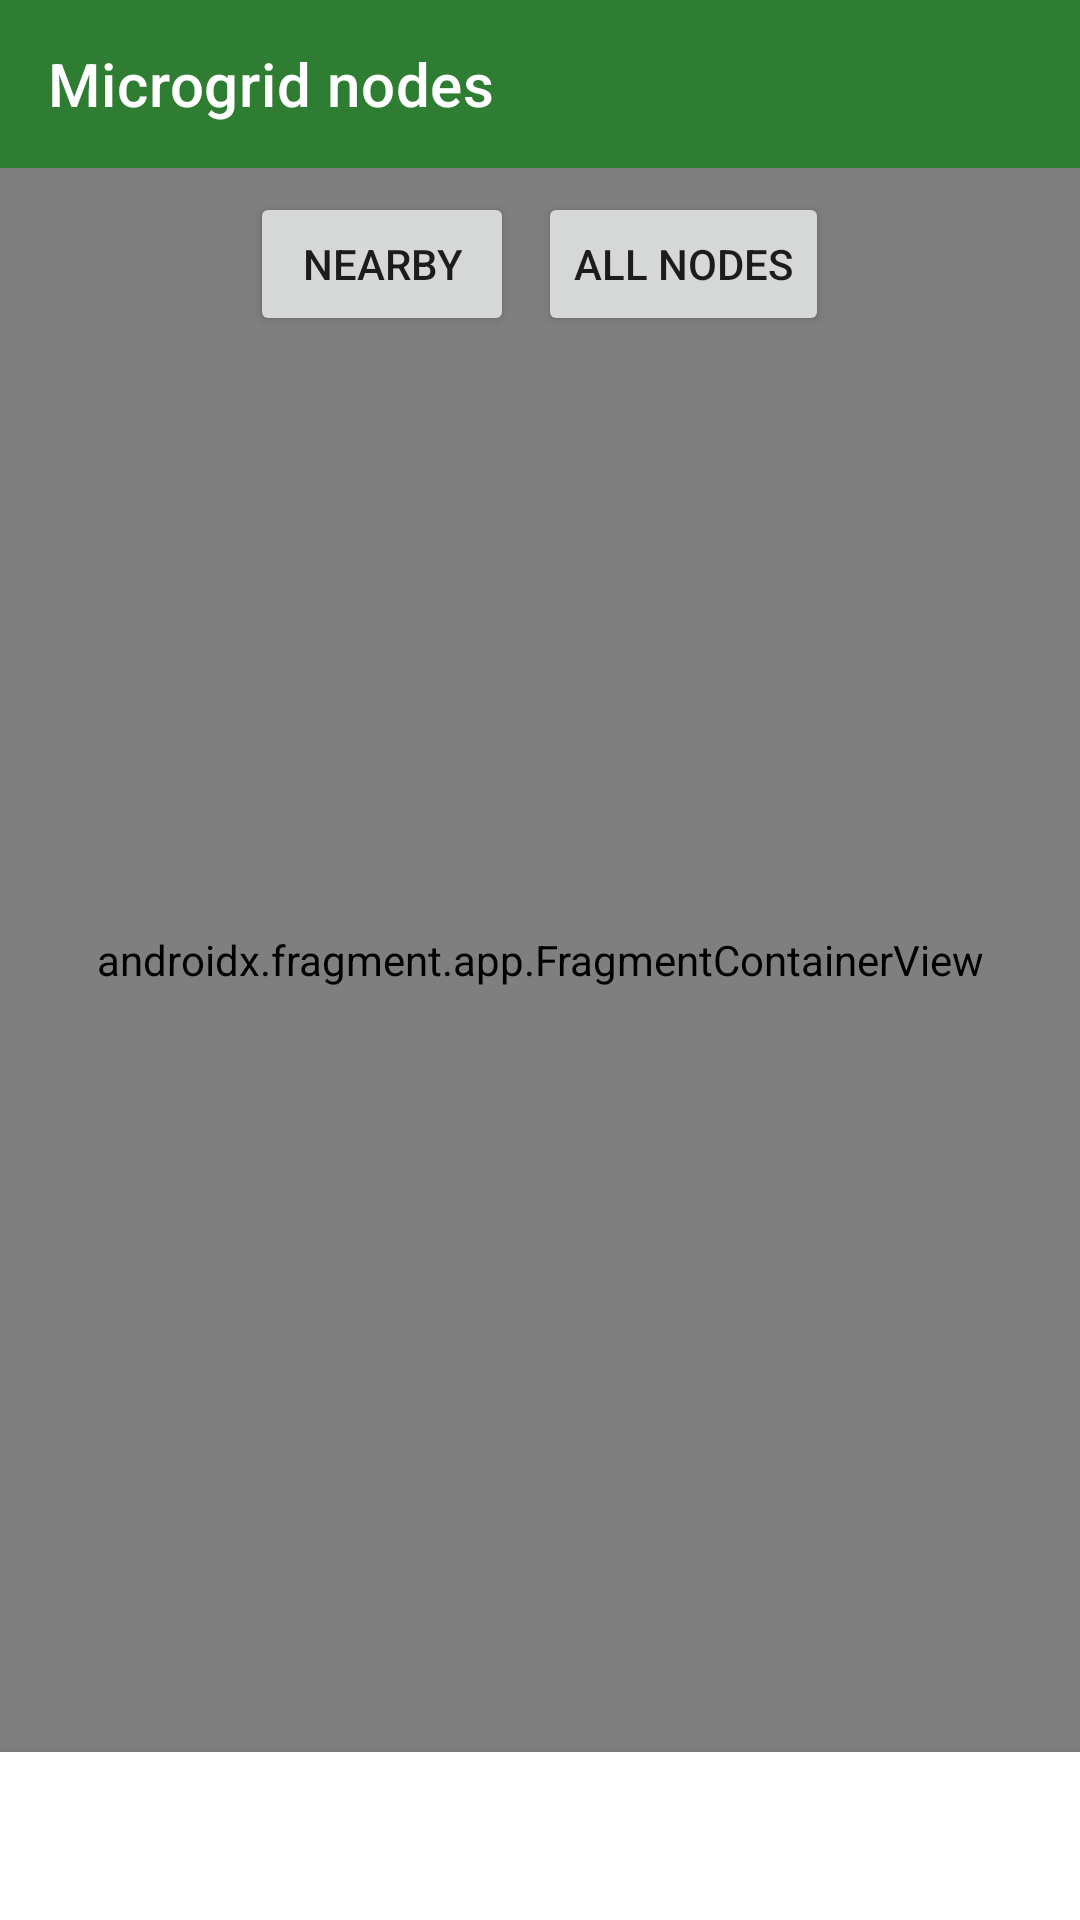

This screen was rendered from an Android layout file. Write that file and the resources it references.
<!-- AndroidManifest.xml: application theme Theme.SolarMicrogrid -->
<!-- res/layout/activity_station_map.xml -->
<?xml version="1.0" encoding="utf-8"?>
<LinearLayout xmlns:android="http://schemas.android.com/apk/res/android"
    xmlns:app="http://schemas.android.com/apk/res-auto"
    android:layout_width="match_parent"
    android:layout_height="match_parent"
    android:orientation="vertical">

    <androidx.appcompat.widget.Toolbar
        android:id="@+id/toolbar"
        android:layout_width="match_parent"
        android:layout_height="?attr/actionBarSize"
        android:background="?attr/colorPrimary"
        app:title="@string/station_map_title"
        app:titleTextColor="@color/white" />

    <LinearLayout
        android:layout_width="match_parent"
        android:layout_height="0dp"
        android:layout_weight="1"
        android:orientation="vertical">

        <FrameLayout
            android:layout_width="match_parent"
            android:layout_height="0dp"
            android:layout_weight="1">

            <androidx.fragment.app.FragmentContainerView
                android:id="@+id/map"
                android:name="com.google.android.gms.maps.SupportMapFragment"
                android:layout_width="match_parent"
                android:layout_height="match_parent" />

            <LinearLayout
                android:layout_width="wrap_content"
                android:layout_height="wrap_content"
                android:layout_gravity="top|center_horizontal"
                android:layout_marginTop="8dp"
                android:orientation="horizontal">

                <Button
                    android:id="@+id/nearby_button"
                    android:layout_width="wrap_content"
                    android:layout_height="wrap_content"
                    android:layout_marginEnd="8dp"
                    android:text="@string/show_nearby_nodes" />

                <Button
                    android:id="@+id/all_nodes_button"
                    android:layout_width="wrap_content"
                    android:layout_height="wrap_content"
                    android:text="@string/show_all_nodes" />

            </LinearLayout>

        </FrameLayout>

        <LinearLayout
            android:id="@+id/details_panel"
            android:layout_width="match_parent"
            android:layout_height="0dp"
            android:layout_weight="1"
            android:orientation="vertical"
            android:padding="16dp"
            android:visibility="gone">

            <TextView
                android:id="@+id/station_name"
                android:layout_width="match_parent"
                android:layout_height="wrap_content"
                android:textAppearance="@style/TextAppearance.MaterialComponents.Subtitle1" />

            <TextView
                android:id="@+id/station_address"
                android:layout_width="match_parent"
                android:layout_height="wrap_content" />

            <TextView
                android:id="@+id/station_capacity"
                android:layout_width="match_parent"
                android:layout_height="wrap_content" />

            <TextView
                android:id="@+id/station_slot_count"
                android:layout_width="match_parent"
                android:layout_height="wrap_content" />

            <TextView
                android:id="@+id/station_hours"
                android:layout_width="match_parent"
                android:layout_height="wrap_content" />

            <TextView
                android:layout_width="match_parent"
                android:layout_height="wrap_content"
                android:paddingTop="8dp"
                android:text="@string/upcoming_slots"
                android:textAppearance="@style/TextAppearance.MaterialComponents.Subtitle2" />

            <TextView
                android:id="@+id/no_slots_text"
                android:layout_width="match_parent"
                android:layout_height="wrap_content"
                android:text="@string/no_upcoming_slots"
                android:visibility="gone" />

            <androidx.recyclerview.widget.RecyclerView
                android:id="@+id/slot_list"
                android:layout_width="match_parent"
                android:layout_height="0dp"
                android:layout_weight="1" />

        </LinearLayout>

    </LinearLayout>

    <com.google.android.material.bottomnavigation.BottomNavigationView
        android:id="@+id/bottomNav"
        android:layout_width="match_parent"
        android:layout_height="wrap_content"
        app:labelVisibilityMode="labeled" />

</LinearLayout>
<!-- resources referenced by this layout -->
<resources>
  <color name="white">#FFFFFF</color>
  <string name="no_upcoming_slots">No upcoming slots</string>
  <string name="show_all_nodes">All nodes</string>
  <string name="show_nearby_nodes">Nearby</string>
  <string name="station_map_title">Microgrid nodes</string>
  <string name="upcoming_slots">Upcoming slots</string>
  <style name="Theme.SolarMicrogrid" parent="Theme.MaterialComponents.DayNight.NoActionBar">
          <item name="colorPrimary">@color/solar_green</item>
          <item name="colorPrimaryDark">@color/solar_green_dark</item>
          <item name="colorAccent">@color/solar_green</item>
          <item name="materialButtonStyle">@style/Widget.SolarMicrogrid.Button</item>
      </style>
  <color name="solar_green">#2E7D32</color>
  <color name="solar_green_dark">#1B5E20</color>
  <style name="Widget.SolarMicrogrid.Button" parent="Widget.MaterialComponents.Button">
          <item name="cornerRadius">12dp</item>
          <item name="android:textAllCaps">false</item>
          <item name="android:paddingTop">14dp</item>
          <item name="android:paddingBottom">14dp</item>
          <item name="android:paddingStart">20dp</item>
          <item name="android:paddingEnd">20dp</item>
          <item name="android:letterSpacing">0</item>
          <item name="android:textSize">15sp</item>
      </style>
</resources>
